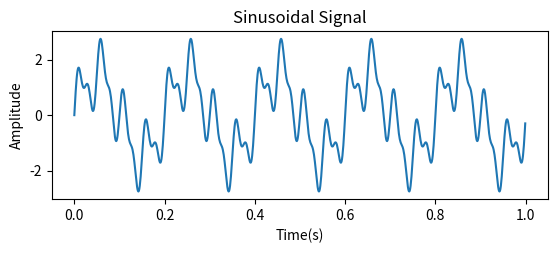

Write the Python code that produced this figure. (Note: this script raises an exception after producing the figure.)

import numpy as np
import matplotlib.pyplot as plt
from scipy.fftpack import fft

fs = 1000 # at least double of signal frequency being sampled
t = np.arange(0, 1, 1/fs)
f = 20 # human ear response from 20-20kHz

x = np.sin(2*np.pi*f*t) + 0.5*np.sin(2*np.pi*40*t) + 1.5*np.sin(2*np.pi*5*t) # 3 freq sinwave combination

plt.subplot(2,1,1)
plt.plot(t, x);plt.title('Sinusoidal Signal')
plt.xlabel('Time(s)');plt.ylabel('Amplitude')
#plt.show()

#generate frequency axis
n = np.size(t)
# frequency axis from 0 to fs/2 (nykuist frequency) which is the first half of fft result
fr = (fs/2)*np.linspace(0, 1, n/2)

X = fft(x)

#(2/n) is for magnitude normilization
# abs is to take magnitude component of fft result array
X_m = (2/n)*abs(X[0:np.size(fr)])



plt.subplot(2,1,2)
plt.plot(fr, X_m); plt.title('Magnitude Spectrum')
plt.xlabel('Frequency(Hz)'); plt.ylabel('Magnitude')
plt.tight_layout()# make sure two plots are not overlapped
plt.show()
